Run: headless pygame with SDL's dummy video driver; simulated clock (each Clock.tick advances the game by its frame time, no real sleeping); random seed 0; keys injected as events and as key.get_pressed() state; no mouse input.
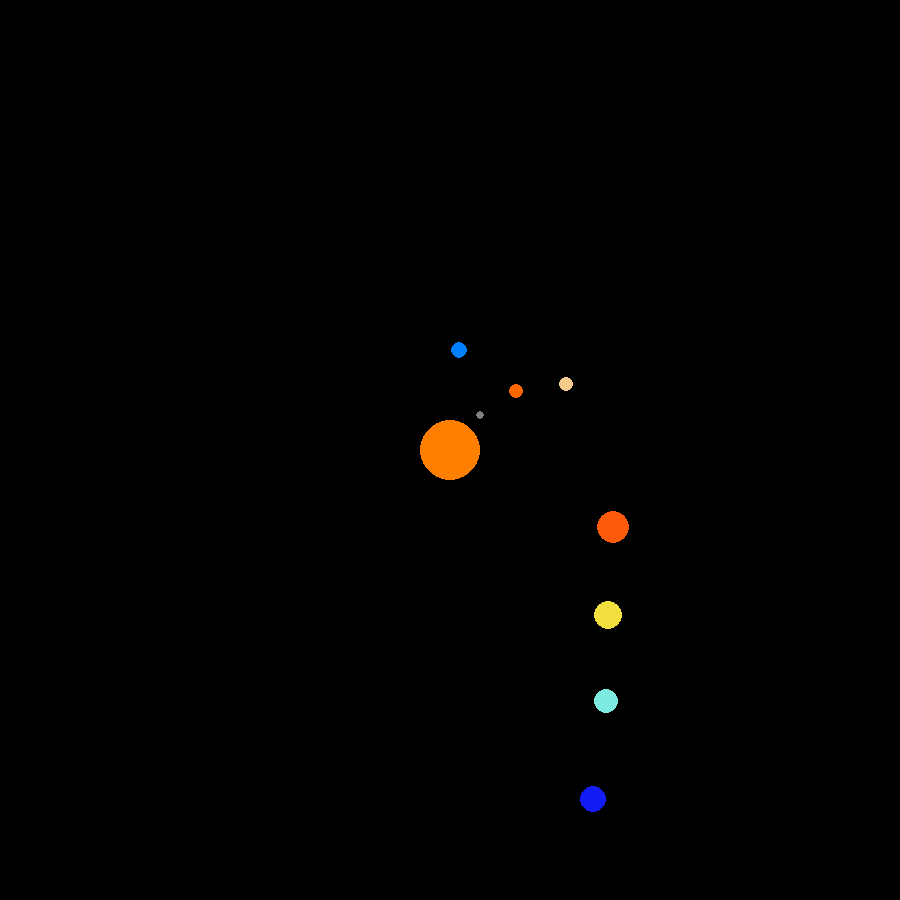
Frame 1 of 4 · flips 1–60 · no input
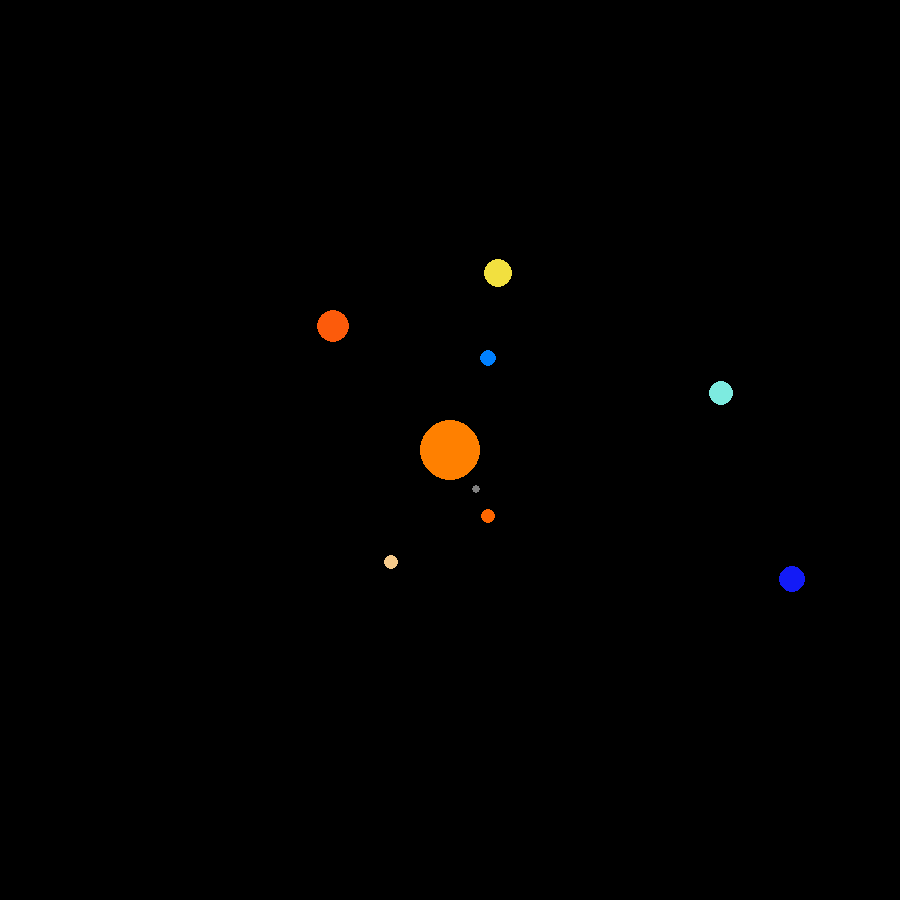
Frame 2 of 4 · flips 61–180 · tapped SPACE, RETURN · held RIGHT (→), D
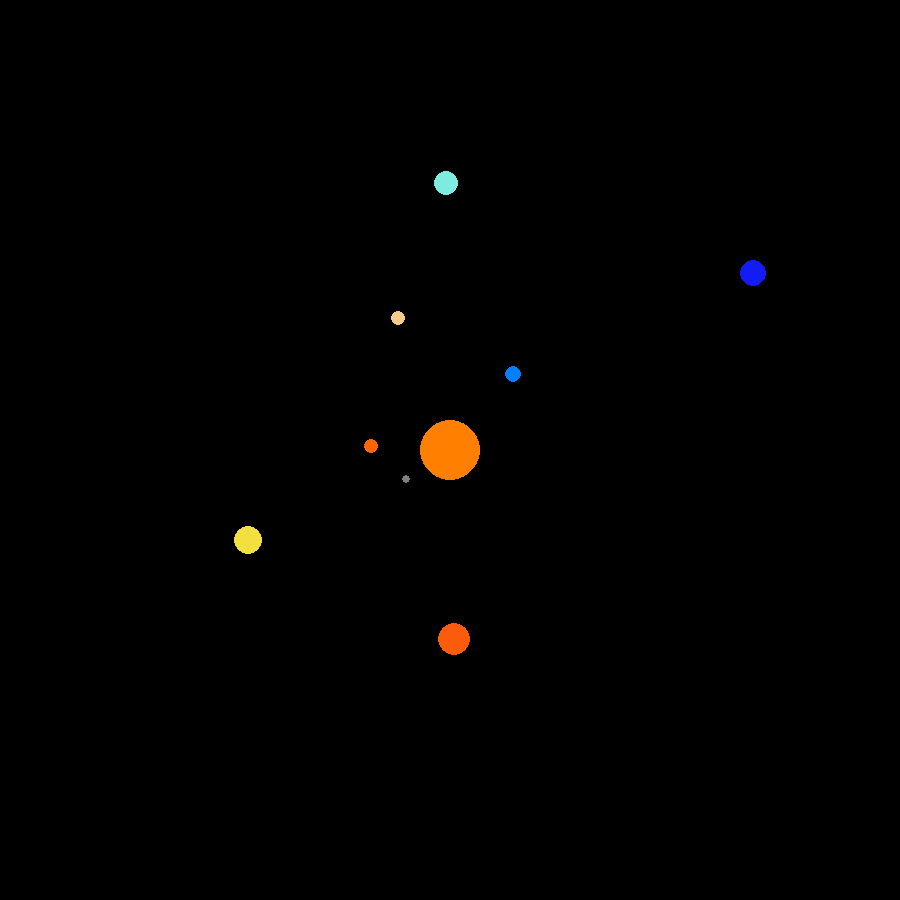
Frame 3 of 4 · flips 181–300 · held DOWN (↓), S
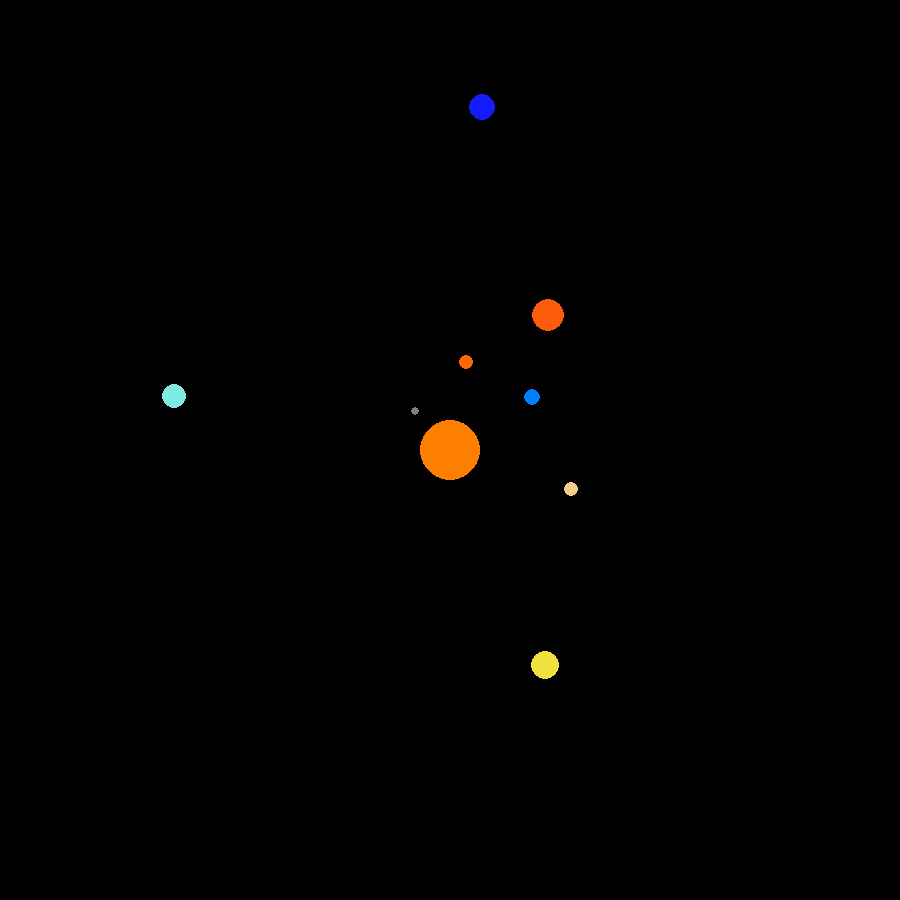
Frame 4 of 4 · flips 301–420 · held LEFT (←), A, UP (↑), W

The pygame program that drew these frames:

# -*- coding: utf-8 -*-
"""
Created on Fri Jun 12 01:49:55 2020

@author: Danny
"""
import math
import pygame

## RGB values for colours
ORANGE = (255, 128, 0)
GREY = (128, 128, 128)
BLOODORANGE = (255, 102, 0)
BLUE = (0, 128, 255)
DUST = (245, 202, 139)
JUPITER_COL = (252, 91, 11)
YELLOW = (242, 224, 63)
TURQUOISE = (125, 235, 224)
DARKBLUE = (19, 27, 246)
BLACK = (0, 0, 0)

## Newton's Gravitational Constant but I changed the value 
G = 50

mercury_col = GREY
venus_col = BLOODORANGE
earth_col = BLUE
mars_col = DUST
jupiter_col = JUPITER_COL
saturn_col = YELLOW
uranus_col = TURQUOISE
neptune_col = DARKBLUE

## All data in metres
mercury_to_sun = 50
venus_to_sun = 75
earth_to_sun = 100
mars_to_sun = 125
jupiter_to_sun = 190
saturn_to_sun = 240
uranus_to_sun = 300
neptune_to_sun = 380

## All data in kg
sun_mass = 50
mercury_mass = 3
venus_mass = 5
earth_mass = 5
mars_mass = 6
jupiter_mass = 35
saturn_mass = 32
uranus_mass = 20
neptune_mass = 25

## All data in metres
sun_radius = 30
mercury_radius = 4
venus_radius = 7
earth_radius = 8
mars_radius = 7
jupiter_radius = 16
saturn_radius = 14
uranus_radius = 12
neptune_radius = 13

## Initial speeds
mercury_speed = 7
venus_speed = 6
earth_speed = 5
mars_speed = 4.6
jupiter_speed = 3.5
saturn_speed = 3
uranus_speed = 2.8
neptune_speed = 2.5

timestep = 1

## Class for a body in space
class Body(object):
    ## mass, x-position, y-position, x-velocity, y-velocity, colour, radius
    def __init__(self, mass, px, py, vx, vy, colour, radius):
        self.mass = mass
        self.px = px
        self.py = py
        self.vx = vx
        self.vy = vy
        self.colour = colour
        self.radius = radius
        
        ## Holds all past locations
        self.past = []
    
    ## Returns distance between two bodies
    def distance(self, body2):
        ## Difference in x-pos and y-pos
        delta_x = body2.px - self.px
        delta_y = body2.py - self.py
        
        ## Uses Pythagorean Theorem
        return math.sqrt((delta_x)**2 + (delta_y)**2)
    
    ## Defines force between two bodies
    def force(self, body2):
        
        ## Newton's Law of Gravitation
        f = (G * self.mass * body2.mass) / (self.distance(body2) ** 2)
        
        ## Difference in x-pos and y-pos
        delta_x = body2.px - self.px
        delta_y = body2.py - self.py
        
        ## Angle between bodies
        theta = math.atan2(delta_y, delta_x)
        
        ## Resolves forces to get x and y components of force
        self.fx = f * math.cos(theta)
        self.fy = f * math.sin(theta)

    ## Updates position and velocity of body
    def changePos(self):
        
        ## F=ma --> a = F/m
        ## Adding acceleration to current velocity
        ## v = u + at
        self.vx += self.fx/self.mass * timestep
        self.vy += self.fy/self.mass * timestep
        
        ## Makes bodies 'bounce' off walls if they reach walls
        ## Reverses velocity if position is greater than size, or less than 0
        if self.px + self.vx >= win_size[0] or self.px + self.vx <= 0:
            self.vx = -self.vx
            
        if self.py + self.vy >= win_size[1] or self.py + self.vy <= 0:
            self.vy = -self.vy
        
        ## Adds velocity to current position
        self.py += self.vy * timestep
        self.px += self.vx * timestep
        
        ## Adds current position to list of all positions
        ## Comment me out to stop the planet trails
        self.past.append([self.px, self.py])
            
    
## Setting window size, defining screen
win_size = (900, 900)
screen = pygame.display.set_mode(win_size)

## Defining centre of screen
centre = (int(win_size[0]/2), int(win_size[1]/2))

## Initialise window
pygame.init()

## Defining clock object
clock = pygame.time.Clock()

## Window runtime loop variable
win_loop = True

## Defining Solar System bodies
sun = Body(sun_mass, centre[0], centre[1], 0, 0, ORANGE, sun_radius)

mercury = Body(mercury_mass, centre[0], centre[1]+mercury_to_sun, mercury_speed, 0, mercury_col, mercury_radius)
venus = Body(venus_mass, centre[0], centre[1]+venus_to_sun, -venus_speed, 0, venus_col, venus_radius)
earth = Body(earth_mass, centre[0], centre[1]+earth_to_sun, earth_speed, 0, earth_col, earth_radius)
mars = Body(mars_mass, centre[0], centre[1]+mars_to_sun, mars_speed, 0, mars_col, mars_radius)
jupiter = Body(jupiter_mass, centre[0], centre[1]+jupiter_to_sun, jupiter_speed, 0, jupiter_col, jupiter_radius)
saturn = Body(saturn_mass, centre[0], centre[1]+saturn_to_sun, saturn_speed, 0, saturn_col, saturn_radius)
uranus = Body(uranus_mass, centre[0], centre[1]+uranus_to_sun, uranus_speed, 0, uranus_col, uranus_radius)
neptune = Body(neptune_mass, centre[0], centre[1]+neptune_to_sun, neptune_speed, 0, neptune_col, neptune_radius)

## List of all planets
planets = [mercury, venus, earth, mars, jupiter, saturn, uranus, neptune]

## Main runtime loop
while win_loop:
    
    ## Refills background with black
    screen.fill((0, 0, 0))
    
    ## Checks for QUIT event to break loop
    for i in pygame.event.get():
        if i.type == pygame.QUIT:
            win_loop = False
    
    ## Draw sun
    pygame.draw.circle(screen, sun.colour, (int(sun.px), int(sun.py)), sun_radius)
    
    ## Iterate through each planet
    for i in planets:
        ## Draws dot at each past position
        for j in i.past:
            pygame.draw.circle(screen, i.colour, (int(j[0]), int(j[1])), 0)
        
        ## Draw planet at current position
        pygame.draw.circle(screen, i.colour, (int(i.px), int(i.py)), i.radius)
        ## Calculate force on planet due to the sun
        i.force(sun)
        ## Update velocity and position data
        i.changePos()

    ## Update screen
    pygame.display.flip()
    clock.tick(60)
    
## Close window
pygame.quit()
